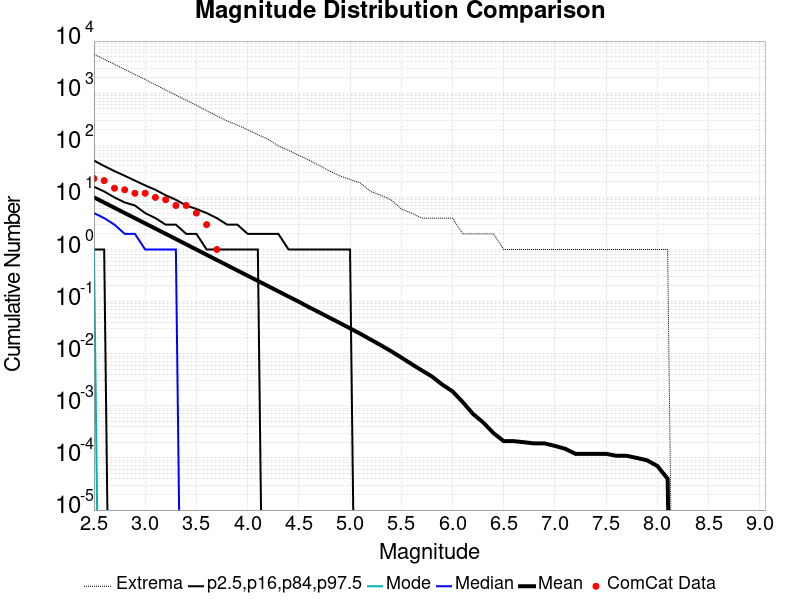

Source data for this figure (header and first rows):
Magnitude, ComCat Data, Simulation Mean, Simulation Median, Simulation Mode, Simulation Minimum, Simulation Maximum, 2.5 %-ile, 16 %-ile, 84 %-ile, 97.5 %-ile
2.5, 23.0, 10.02, 5.0, 1.0, 0.0, 5616, 0.0, 1.0, 16.0, 51.0
2.6, 21.0, 7.961, 4.0, 0.0, 0.0, 4470, 0.0, 1.0, 13.0, 40.0
2.7, 15.0, 6.321, 3.0, 0.0, 0.0, 3597, 0.0, 0.0, 10.0, 32.0
2.8, 14.0, 5.019, 2.0, 0.0, 0.0, 2870, 0.0, 0.0, 8.0, 26.0
2.9, 12.0, 3.988, 2.0, 0.0, 0.0, 2284, 0.0, 0.0, 7.0, 21.0
3.0, 12.0, 3.169, 1.0, 0.0, 0.0, 1833, 0.0, 0.0, 5.0, 17.0
3.1, 10.0, 2.519, 1.0, 0.0, 0.0, 1450, 0.0, 0.0, 4.0, 14.0
3.2, 9.0, 2, 1.0, 0.0, 0.0, 1156, 0.0, 0.0, 3.0, 11.0
3.3, 7.0, 1.589, 1.0, 0.0, 0.0, 914.0, 0.0, 0.0, 3.0, 9.0
3.4, 7.0, 1.259, 0.0, 0.0, 0.0, 733.0, 0.0, 0.0, 2.0, 7.0
3.5, 5.0, 0.999, 0.0, 0.0, 0.0, 587.0, 0.0, 0.0, 2.0, 6.0
3.6, 3.0, 0.7916, 0.0, 0.0, 0.0, 460.0, 0.0, 0.0, 1.0, 5.0
3.7, 1.0, 0.629, 0.0, 0.0, 0.0, 366.0, 0.0, 0.0, 1.0, 4.0
3.8, 0.0, 0.4998, 0.0, 0.0, 0.0, 292.0, 0.0, 0.0, 1.0, 3.0
3.9, 0.0, 0.3959, 0.0, 0.0, 0.0, 245.0, 0.0, 0.0, 1.0, 3.0
4.0, 0.0, 0.3143, 0.0, 0.0, 0.0, 199.0, 0.0, 0.0, 1.0, 2.0
4.1, 0.0, 0.2502, 0.0, 0.0, 0.0, 160.0, 0.0, 0.0, 1.0, 2.0
4.2, 0.0, 0.1984, 0.0, 0.0, 0.0, 131.0, 0.0, 0.0, 0.0, 2.0
4.3, 0.0, 0.1576, 0.0, 0.0, 0.0, 97.0, 0.0, 0.0, 0.0, 2.0
4.4, 0.0, 0.125, 0.0, 0.0, 0.0, 80.0, 0.0, 0.0, 0.0, 1.0
4.5, 0.0, 0.09936, 0.0, 0.0, 0.0, 64.0, 0.0, 0.0, 0.0, 1.0
4.6, 0.0, 0.07806, 0.0, 0.0, 0.0, 52.0, 0.0, 0.0, 0.0, 1.0
4.7, 0.0, 0.06209, 0.0, 0.0, 0.0, 41.0, 0.0, 0.0, 0.0, 1.0
4.8, 0.0, 0.04903, 0.0, 0.0, 0.0, 32.0, 0.0, 0.0, 0.0, 1.0
4.9, 0.0, 0.03896, 0.0, 0.0, 0.0, 26.0, 0.0, 0.0, 0.0, 1.0
5.0, 0.0, 0.0307, 0.0, 0.0, 0.0, 22.0, 0.0, 0.0, 0.0, 1.0
5.1, 0.0, 0.02418, 0.0, 0.0, 0.0, 19.0, 0.0, 0.0, 0.0, 0.0
5.2, 0.0, 0.01876, 0.0, 0.0, 0.0, 13.0, 0.0, 0.0, 0.0, 0.0
5.3, 0.0, 0.01458, 0.0, 0.0, 0.0, 11.0, 0.0, 0.0, 0.0, 0.0
5.4, 0.0, 0.01121, 0.0, 0.0, 0.0, 9.0, 0.0, 0.0, 0.0, 0.0
5.5, 0.0, 0.00846, 0.0, 0.0, 0.0, 6.0, 0.0, 0.0, 0.0, 0.0
5.6, 0.0, 0.00635, 0.0, 0.0, 0.0, 5.0, 0.0, 0.0, 0.0, 0.0
5.7, 0.0, 0.0048, 0.0, 0.0, 0.0, 4.0, 0.0, 0.0, 0.0, 0.0
5.8, 0.0, 0.00365, 0.0, 0.0, 0.0, 4.0, 0.0, 0.0, 0.0, 0.0
5.9, 0.0, 0.00256, 0.0, 0.0, 0.0, 4.0, 0.0, 0.0, 0.0, 0.0
6.0, 0.0, 0.0019, 0.0, 0.0, 0.0, 4.0, 0.0, 0.0, 0.0, 0.0
6.1, 0.0, 0.00118, 0.0, 0.0, 0.0, 2.0, 0.0, 0.0, 0.0, 0.0
6.2, 0.0, 7.0E-4, 0.0, 0.0, 0.0, 2.0, 0.0, 0.0, 0.0, 0.0
6.3, 0.0, 4.8E-4, 0.0, 0.0, 0.0, 2.0, 0.0, 0.0, 0.0, 0.0
6.4, 0.0, 3.0E-4, 0.0, 0.0, 0.0, 2.0, 0.0, 0.0, 0.0, 0.0
6.5, 0.0, 2.1E-4, 0.0, 0.0, 0.0, 1.0, 0.0, 0.0, 0.0, 0.0
6.6, 0.0, 2.1E-4, 0.0, 0.0, 0.0, 1.0, 0.0, 0.0, 0.0, 0.0
6.7, 0.0, 2.0E-4, 0.0, 0.0, 0.0, 1.0, 0.0, 0.0, 0.0, 0.0
6.8, 0.0, 1.9E-4, 0.0, 0.0, 0.0, 1.0, 0.0, 0.0, 0.0, 0.0
6.9, 0.0, 1.9E-4, 0.0, 0.0, 0.0, 1.0, 0.0, 0.0, 0.0, 0.0
7.0, 0.0, 1.7E-4, 0.0, 0.0, 0.0, 1.0, 0.0, 0.0, 0.0, 0.0
7.1, 0.0, 1.5E-4, 0.0, 0.0, 0.0, 1.0, 0.0, 0.0, 0.0, 0.0
7.2, 0.0, 1.2E-4, 0.0, 0.0, 0.0, 1.0, 0.0, 0.0, 0.0, 0.0
7.3, 0.0, 1.2E-4, 0.0, 0.0, 0.0, 1.0, 0.0, 0.0, 0.0, 0.0
7.4, 0.0, 1.2E-4, 0.0, 0.0, 0.0, 1.0, 0.0, 0.0, 0.0, 0.0
7.5, 0.0, 1.2E-4, 0.0, 0.0, 0.0, 1.0, 0.0, 0.0, 0.0, 0.0
7.6, 0.0, 1.1E-4, 0.0, 0.0, 0.0, 1.0, 0.0, 0.0, 0.0, 0.0
7.7, 0.0, 1.1E-4, 0.0, 0.0, 0.0, 1.0, 0.0, 0.0, 0.0, 0.0
7.8, 0.0, 1.0E-4, 0.0, 0.0, 0.0, 1.0, 0.0, 0.0, 0.0, 0.0
7.9, 0.0, 9.0E-5, 0.0, 0.0, 0.0, 1.0, 0.0, 0.0, 0.0, 0.0
8.0, 0.0, 7.0E-5, 0.0, 0.0, 0.0, 1.0, 0.0, 0.0, 0.0, 0.0
8.1, 0.0, 4.0E-5, 0.0, 0.0, 0.0, 1.0, 0.0, 0.0, 0.0, 0.0
8.2, 0.0, 0.0, 0.0, 0.0, 0.0, 0.0, 0.0, 0.0, 0.0, 0.0
8.3, 0.0, 0.0, 0.0, 0.0, 0.0, 0.0, 0.0, 0.0, 0.0, 0.0
8.4, 0.0, 0.0, 0.0, 0.0, 0.0, 0.0, 0.0, 0.0, 0.0, 0.0
... 6 more rows
